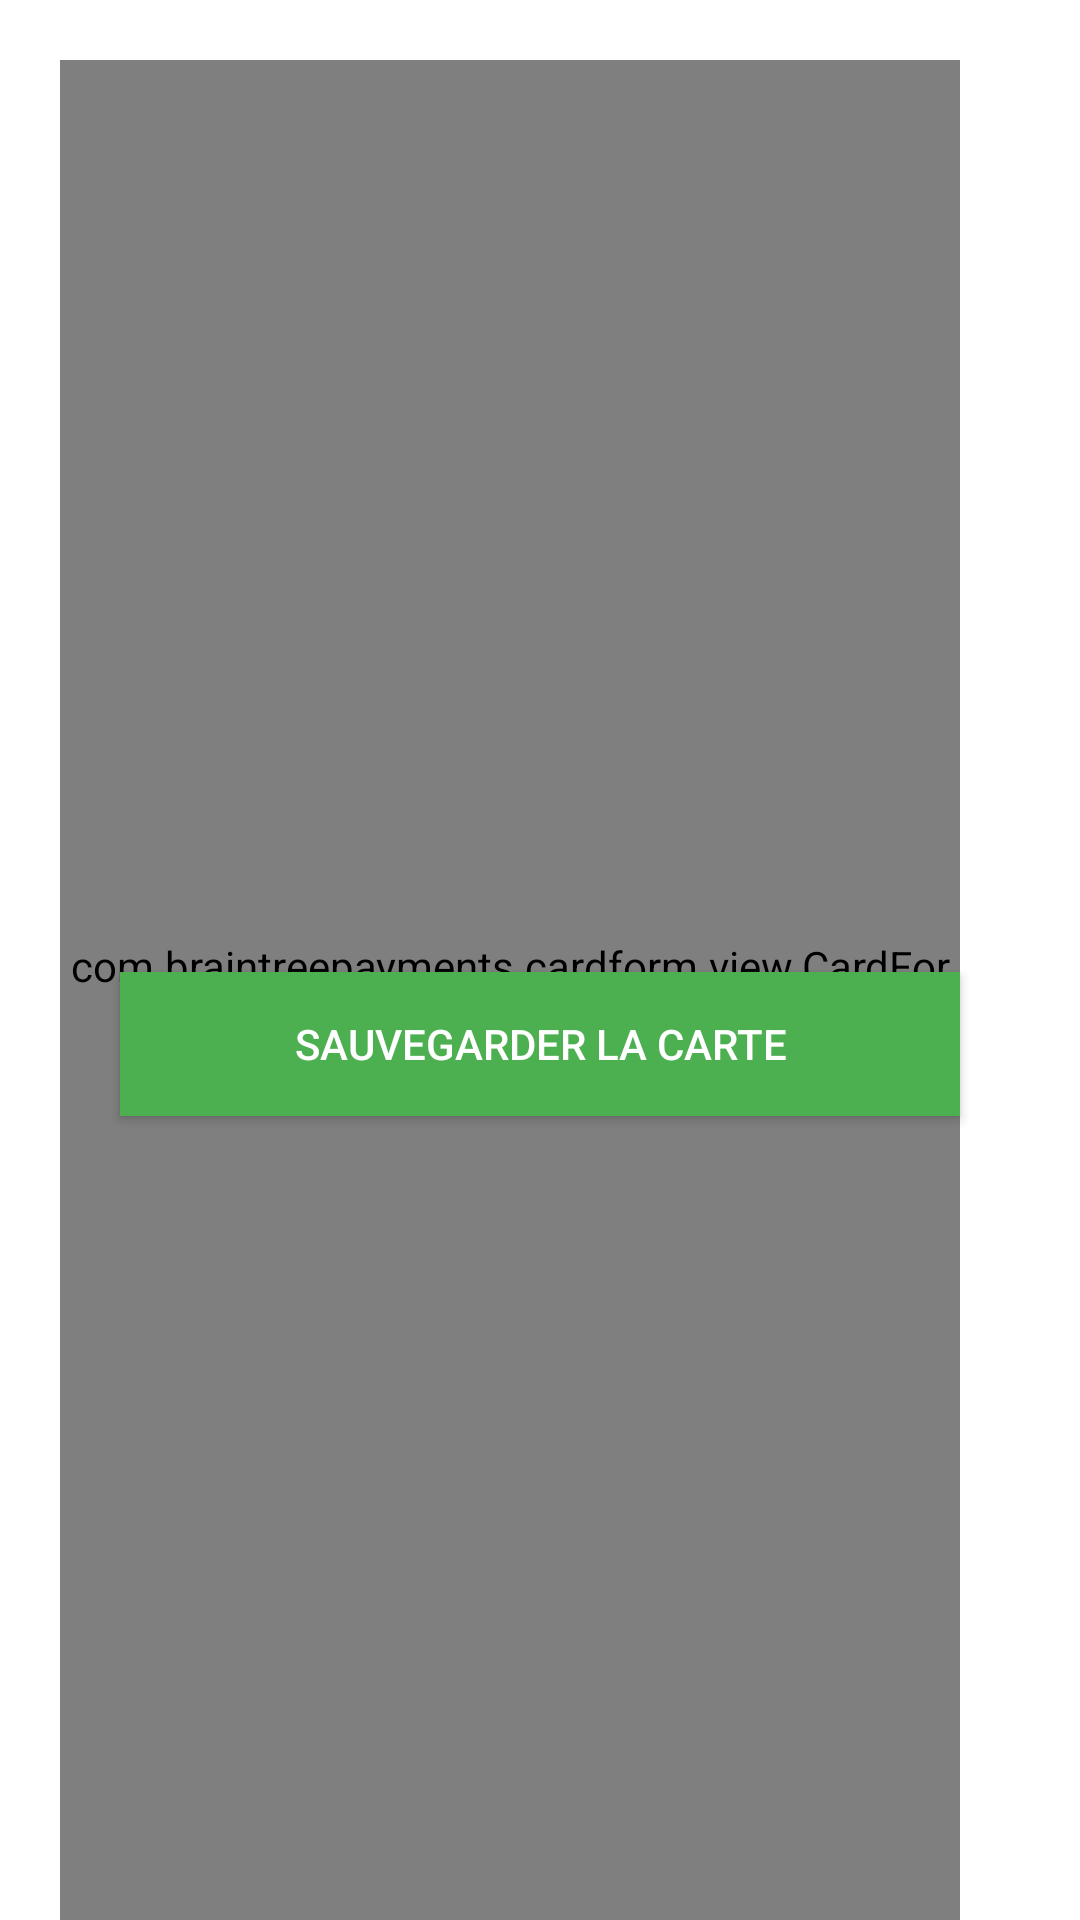

Android layout source for this screen:
<!-- AndroidManifest.xml: application theme Theme.AppTest -->
<!-- res/layout/activity_card.xml -->
<?xml version="1.0" encoding="utf-8"?>
<RelativeLayout
    xmlns:android="http://schemas.android.com/apk/res/android"
    android:layout_width="match_parent"
    android:layout_height="match_parent">

    <com.braintreepayments.cardform.view.CardForm
        android:id="@+id/card_form"
        android:layout_height="match_parent"
        android:layout_width="match_parent"
        android:layout_marginLeft="20dp"
        android:layout_marginRight="40dp"
        android:layout_marginTop="20dp"/>

    <Button
        android:id="@+id/btnSave"
        android:layout_width="match_parent"
        android:layout_height="wrap_content"
        android:layout_alignParentBottom="true"
        android:layout_centerHorizontal="true"
        android:layout_marginLeft="40dp"
        android:layout_marginTop="10dp"
        android:layout_marginRight="40dp"
        android:layout_marginBottom="268dp"
        android:background="@color/colorAccent"
        android:text="@string/save"
        android:textColor="@android:color/white" />

</RelativeLayout>
<!-- resources referenced by this layout -->
<resources>
  <color name="colorAccent">#4CAF50</color>
  <string name="save">Sauvegarder la carte</string>
  <style name="Theme.AppTest" parent="Theme.MaterialComponents.DayNight.DarkActionBar">
          
          <item name="colorPrimary">@color/purple_500</item>
          <item name="colorPrimaryVariant">@color/purple_700</item>
          <item name="colorOnPrimary">@color/white</item>
          
          <item name="colorSecondary">@color/teal_200</item>
          <item name="colorSecondaryVariant">@color/teal_700</item>
          <item name="colorOnSecondary">@color/black</item>
          
          <item name="android:statusBarColor" tools:targetApi="l">?attr/colorPrimaryVariant</item>
          
      </style>
  <color name="purple_500">#FF6200EE</color>
  <color name="purple_700">#FF3700B3</color>
  <color name="white">#FFFFFFFF</color>
  <color name="teal_200">#FF03DAC5</color>
  <color name="teal_700">#FF018786</color>
  <color name="black">#FF000000</color>
</resources>
